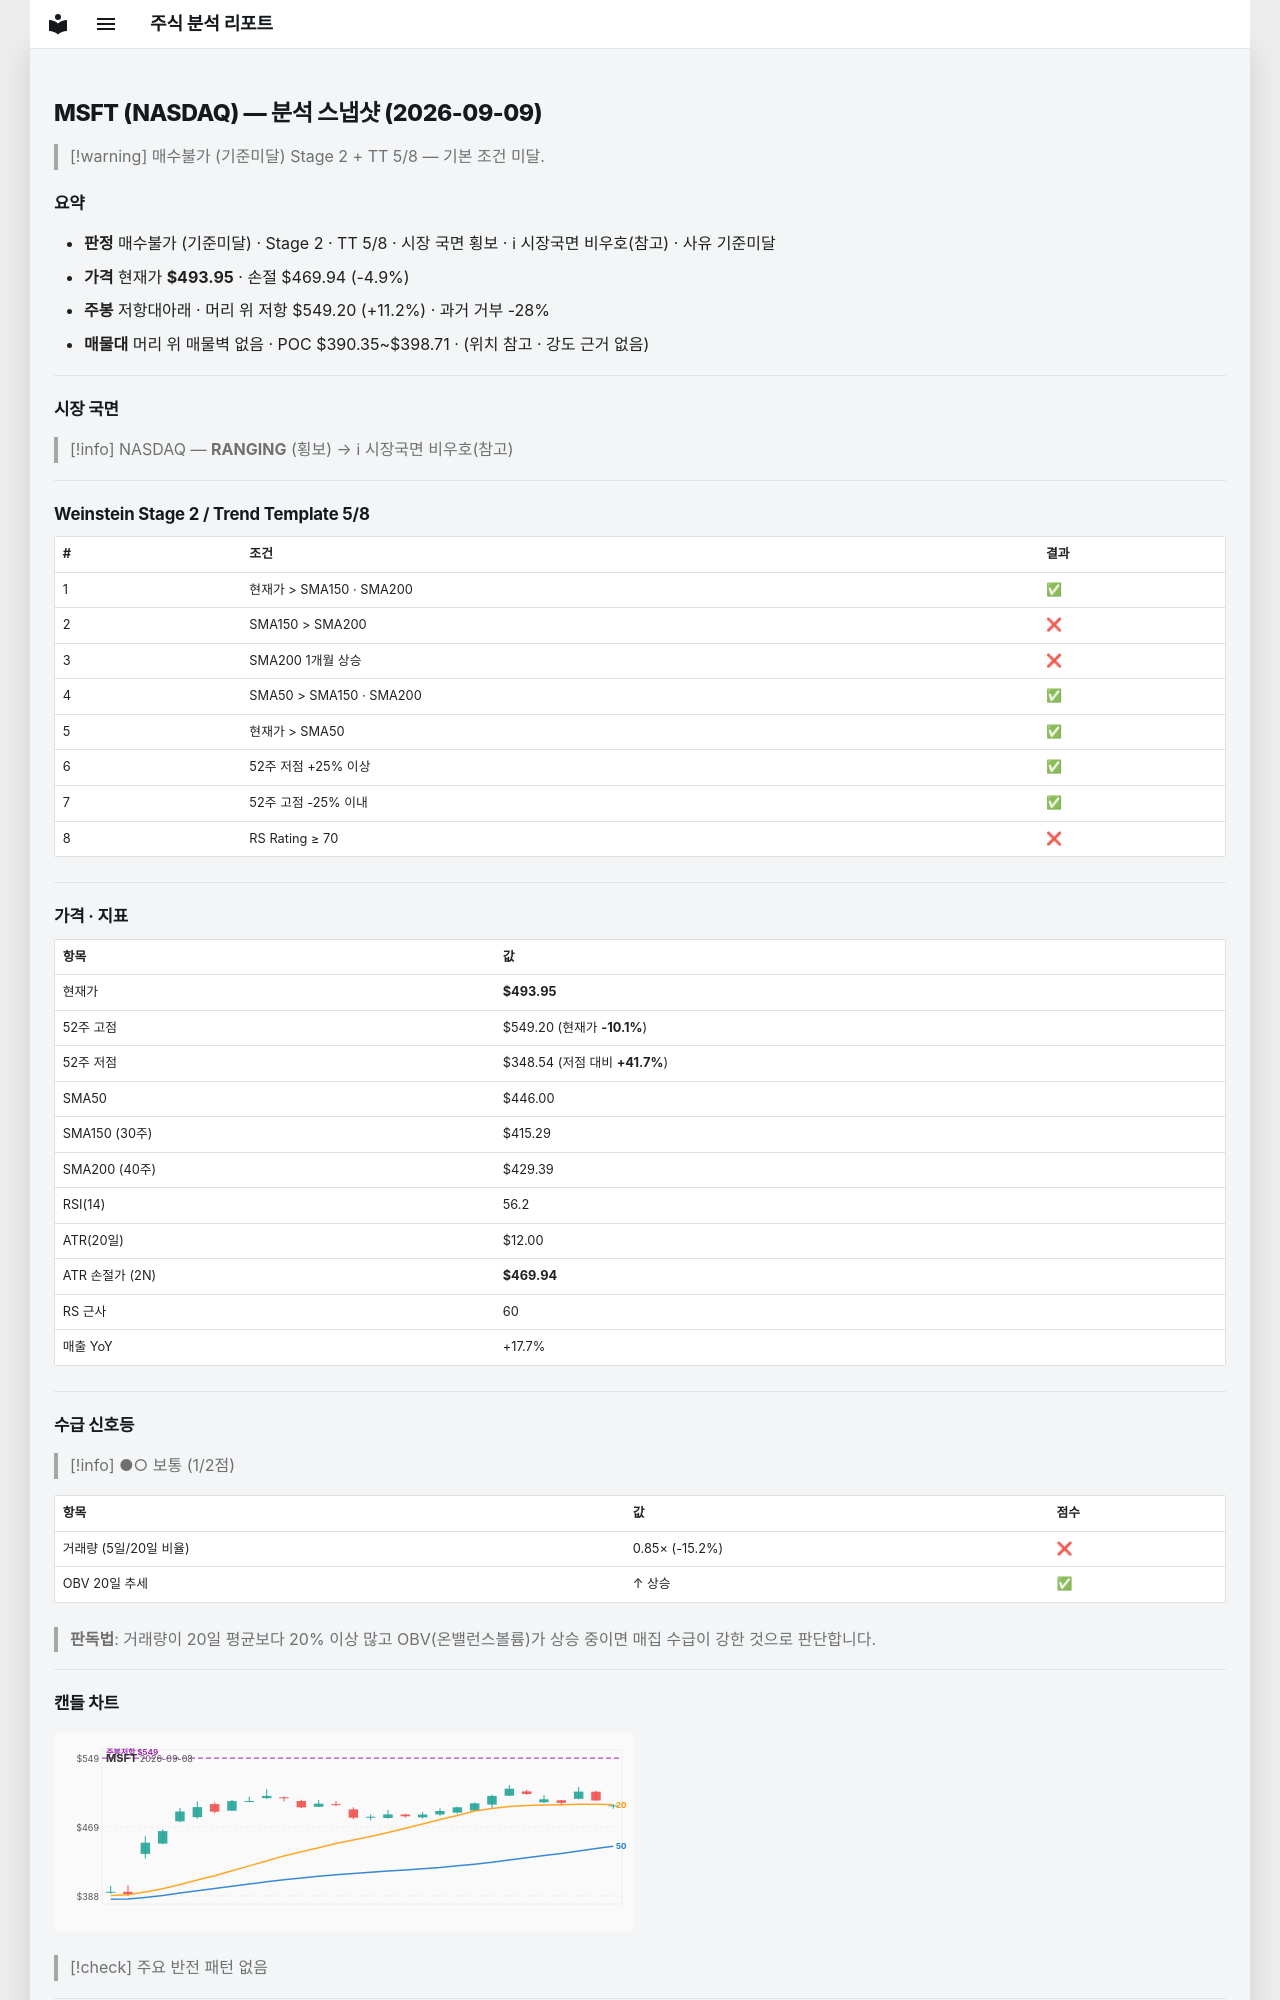

repository: soloandco/stock-reports · page: snapshots/MSFT-2026-09-09/index.html · generator: mkdocs

---
type: analysis-snapshot
title: MSFT 분석 스냅샷
ticker: MSFT
market: NASDAQ
created: 2026-09-09
updated: 2026-09-09
bar-date: 2026-09-08
verdict: 매수불가
verdict-reason: 기준미달
real-rr: 2.30
sma50-gap-pct: 10.8
weekly-position: 저항대아래
weekly-overhead-price: 549.20
weekly-overhead-pct: 11.2
stage: 2
trend-template-score: 5
price: 493.95001220703125
stop-price: 469.94346377348506
market-regime: RANGING
supply-demand-score: 1/2
supply-demand-label: 보통
status: tracking
tags:
  - stock-agent
  - watchlist
  - MSFT
  - analysis
related:
  - "[[analysis-template]]"
---

# MSFT (NASDAQ) — 분석 스냅샷 (2026-09-09)

> [!warning] 매수불가 (기준미달)
> Stage 2 + TT 5/8 — 기본 조건 미달.

## 요약

- **판정** 매수불가 (기준미달) · Stage 2 · TT 5/8 · 시장 국면 횡보 · ℹ 시장국면 비우호(참고) · 사유 기준미달
- **가격** 현재가 **$493.95** · 손절 $469.94 (-4.9%)
- **주봉** 저항대아래 · 머리 위 저항 $549.20 (+11.2%) · 과거 거부 -28%
- **매물대** 머리 위 매물벽 없음 · POC $390.35~$398.71 · (위치 참고 · 강도 근거 없음)

---

## 시장 국면

> [!info] NASDAQ — **RANGING** (횡보) → ℹ 시장국면 비우호(참고)

---

## Weinstein Stage 2 / Trend Template 5/8

| # | 조건 | 결과 |
|---|------|------|
| 1 | 현재가 > SMA150 · SMA200 | ✅ |
| 2 | SMA150 > SMA200 | ❌ |
| 3 | SMA200 1개월 상승 | ❌ |
| 4 | SMA50 > SMA150 · SMA200 | ✅ |
| 5 | 현재가 > SMA50 | ✅ |
| 6 | 52주 저점 +25% 이상 | ✅ |
| 7 | 52주 고점 -25% 이내 | ✅ |
| 8 | RS Rating ≥ 70 | ❌ |

---

## 가격 · 지표

| 항목 | 값 |
|------|---|
| 현재가 | **$493.95** |
| 52주 고점 | $549.20 (현재가 **-10.1%**) |
| 52주 저점 | $348.54 (저점 대비 **+41.7%**) |
| SMA50 | $446.00 |
| SMA150 (30주) | $415.29 |
| SMA200 (40주) | $429.39 |
| RSI(14) | 56.2 |
| ATR(20일) | $12.00 |
| ATR 손절가 (2N) | **$469.94** |
| RS 근사 | 60 |
| 매출 YoY | +17.7% |

---
## 수급 신호등

> [!info] ●○ 보통 (1/2점)

| 항목 | 값 | 점수 |
|------|------|------|
| 거래량 (5일/20일 비율) | 0.85× (-15.2%) | ❌ |
| OBV 20일 추세 | ↑ 상승 | ✅ |

> **판독법**: 거래량이 20일 평균보다 20% 이상 많고 OBV(온밸런스볼륨)가 상승 중이면 매집 수급이 강한 것으로 판단합니다.

---
